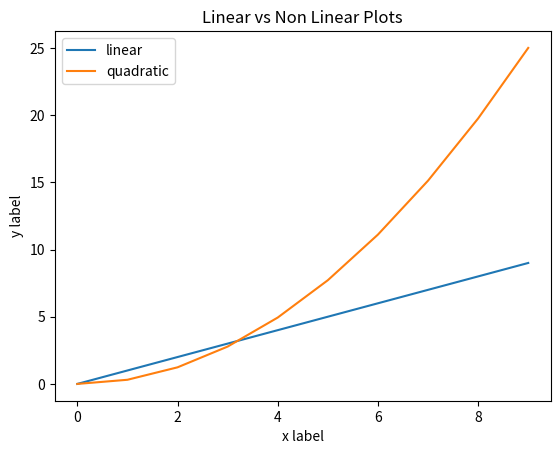

Reproduce this figure in Python.
# import libraries here
import numpy as np

import pandas as pd
import matplotlib.pyplot as plt
import seaborn as sns
%matplotlib inline

# Create Numpy arrays
x = np.arange(0,100)
y = x*2
z = x**2

# your code here-1st way (call `subplots` twice using the `index` parameter)
x1 = np.arange(0,10,1)
x2 = np.linspace(0,5,10)

#
plt.plot(x1, x1, label='linear')
plt.plot(x1, x2**2, label='quadratic')

plt.xlabel('x label')
plt.ylabel('y label')

plt.title("Linear vs Non Linear Plots")
plt.legend()
plt.show()



# your code here-2st way (call `subplots` only once not using the `index` parameter)


# your code here


# your code here


# your code here


# your code here




# your code here




# your code here




# your code here


